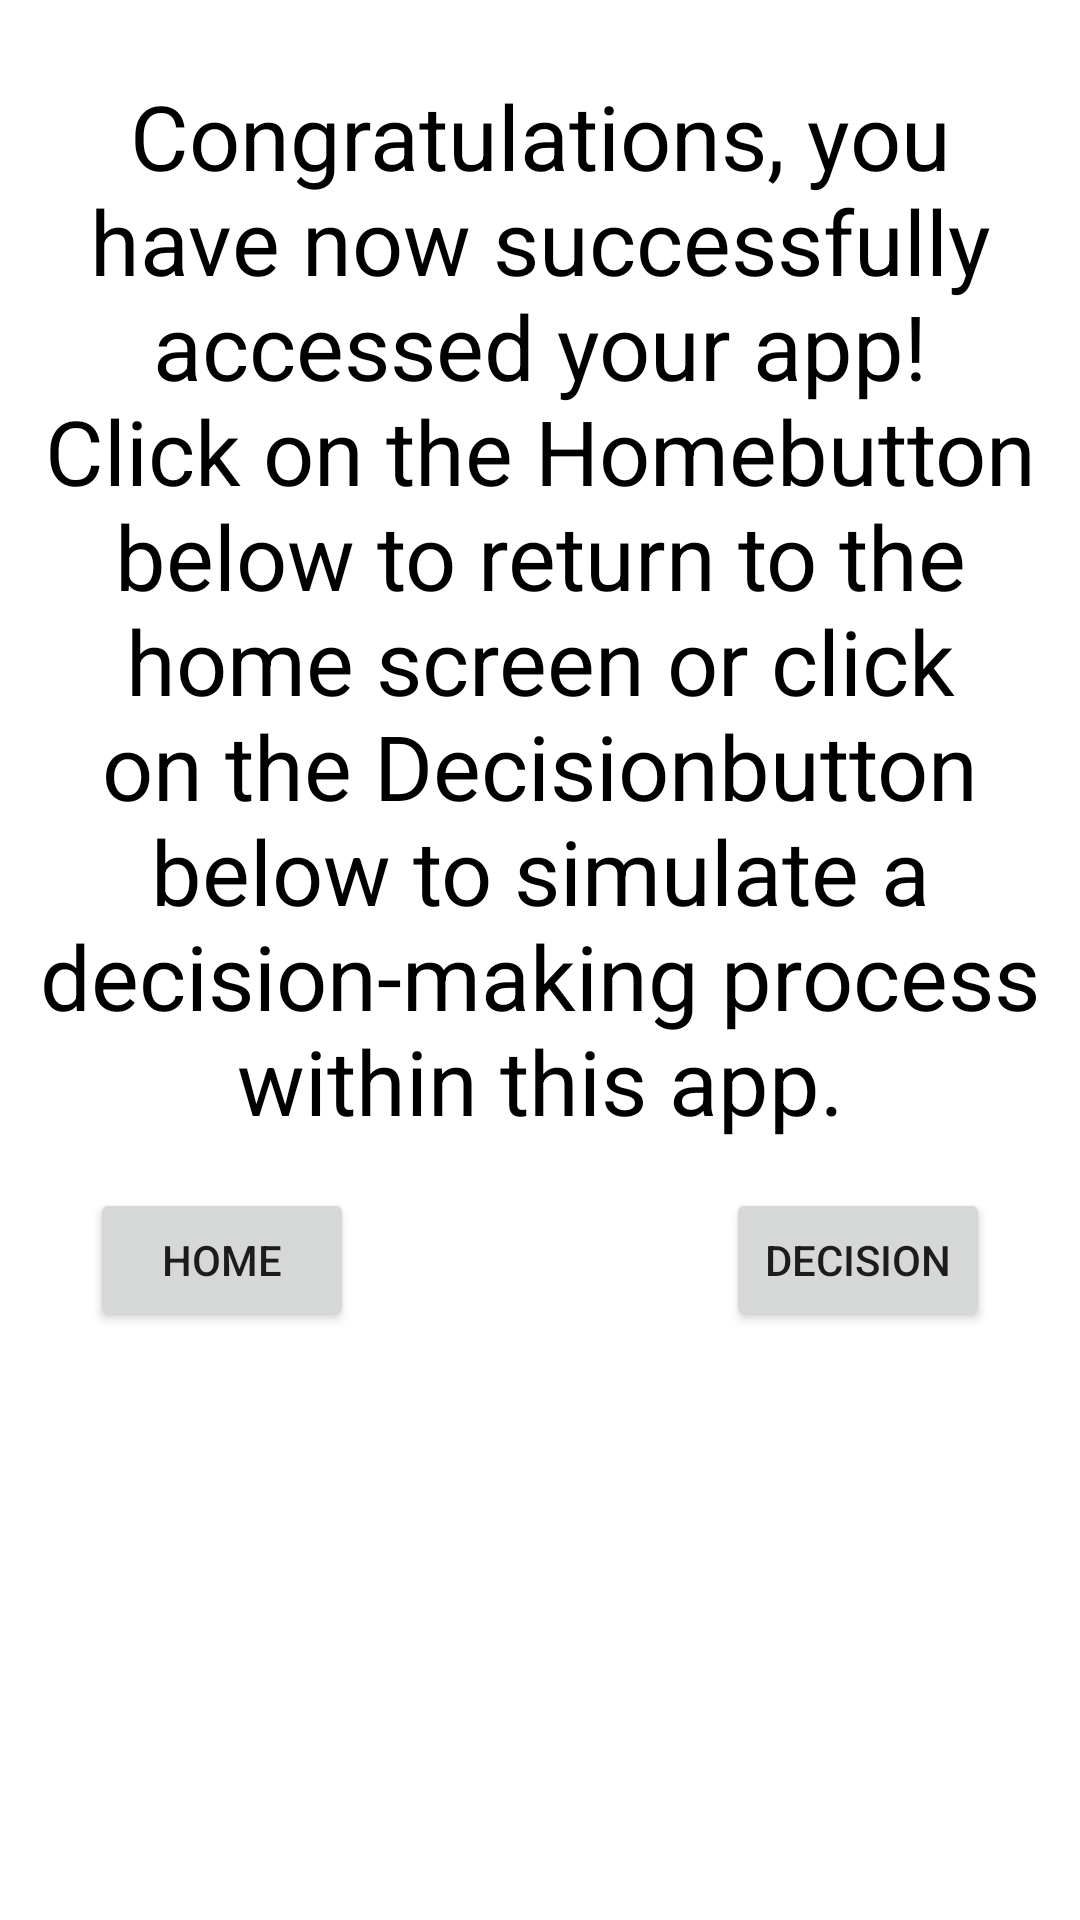

The Android layout XML behind this screen, and the referenced resources:
<!-- AndroidManifest.xml: application theme Theme.ContinuousAuthentication -->
<!-- res/layout/activity_appentry.xml -->
<?xml version="1.0" encoding="utf-8"?>
<FrameLayout xmlns:android="http://schemas.android.com/apk/res/android"
    xmlns:tools="http://schemas.android.com/tools"
    android:layout_width="match_parent"
    android:layout_height="match_parent"
    tools:context=".view.AppEntryActivity">

    <com.otaliastudios.cameraview.CameraView
        android:id="@+id/app_camera_view"
        android:layout_width="0dp"
        android:layout_height="0dp"
        android:keepScreenOn="true" />

    <TextView
        android:id="@+id/text_view"
        android:layout_width="match_parent"
        android:layout_height="match_parent"
        android:text="@string/app_msg"
        android:textSize="30dp"
        android:layout_marginTop="25dp"
        android:layout_marginLeft="10dp"
        android:layout_marginRight="10dp"
        android:textAlignment="center"
        android:textColor="@color/black"/>

    <Button
        android:id="@+id/btn_home"
        android:layout_width="wrap_content"
        android:layout_height="wrap_content"
        android:layout_gravity="center|left"
        android:layout_marginTop="100dp"
        android:layout_marginLeft="30dp"
        android:text="@string/button_home"/>

    <Button
        android:id="@+id/btn_decision"
        android:layout_width="wrap_content"
        android:layout_height="wrap_content"
        android:layout_gravity="center|right"
        android:layout_marginTop="100dp"
        android:layout_marginRight="30dp"
        android:text="@string/button_decision"/>

</FrameLayout>
<!-- resources referenced by this layout -->
<resources>
  <string name="app_msg">Congratulations, you have now successfully accessed your app! Click on the "Home" button below to return to the home screen or click on the "Decision" button below to simulate a decision-making process within this app.</string>
  <string name="button_decision">Decision</string>
  <string name="button_home">Home</string>
  <style name="Theme.ContinuousAuthentication" parent="Theme.MaterialComponents.DayNight.DarkActionBar">
          
          <item name="colorPrimary">@color/purple_500</item>
          <item name="colorPrimaryVariant">@color/purple_700</item>
          <item name="colorOnPrimary">@color/white</item>
          
          <item name="colorSecondary">@color/teal_200</item>
          <item name="colorSecondaryVariant">@color/teal_700</item>
          <item name="colorOnSecondary">@color/black</item>
          
          <item name="android:statusBarColor" tools:targetApi="l">?attr/colorPrimaryVariant</item>
          
      </style>
  <!-- not gathered from this repository: default colours our renderer supplied (Android Studio template values) -->
  <color name="purple_500">#FF6200EE</color>
  <color name="purple_700">#FF3700B3</color>
  <color name="teal_200">#FF03DAC5</color>
  <color name="teal_700">#FF018786</color>
  <color name="black">#FF000000</color>
  <color name="white">#FFFFFFFF</color>
</resources>
